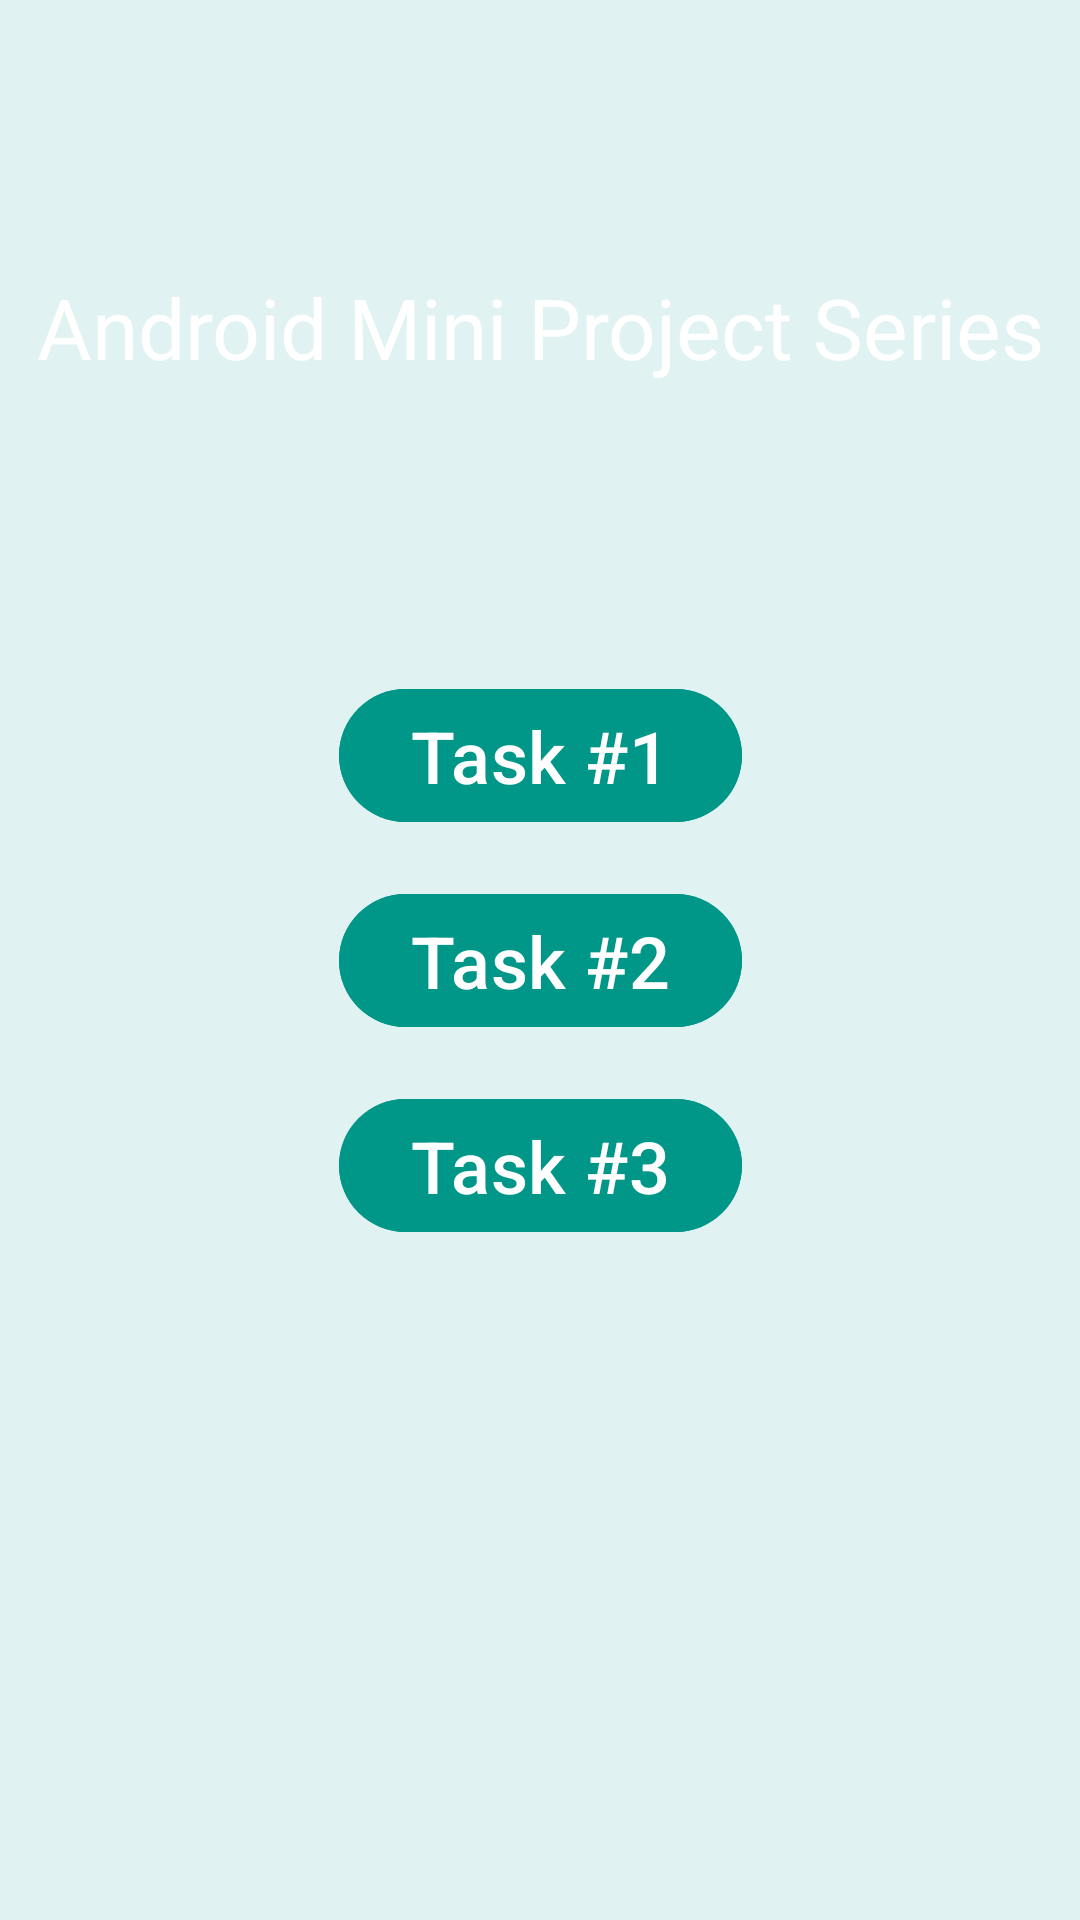

The Android layout XML behind this screen, and the referenced resources:
<!-- AndroidManifest.xml: application theme Theme.MiniContactManagerTasks -->
<!-- res/layout/activity_main.xml -->
<?xml version="1.0" encoding="utf-8"?>
<androidx.constraintlayout.widget.ConstraintLayout xmlns:android="http://schemas.android.com/apk/res/android"
    xmlns:app="http://schemas.android.com/apk/res-auto"
    xmlns:tools="http://schemas.android.com/tools"
    android:id="@+id/main"
    android:background="@color/background_purple"
    android:layout_width="match_parent"
    android:layout_height="match_parent"
    tools:context=".MainActivity">

    <TextView
        android:layout_width="wrap_content"
        android:layout_height="wrap_content"
        android:text="@string/Title"
        android:textSize="@dimen/title"
        android:textColor="@color/white"
        app:layout_constraintBottom_toTopOf="@+id/linearLayout"
        app:layout_constraintEnd_toEndOf="@+id/linearLayout"
        app:layout_constraintStart_toStartOf="@+id/linearLayout"
        app:layout_constraintTop_toTopOf="parent"
        />

    <LinearLayout
        android:id="@+id/linearLayout"
        android:layout_width="wrap_content"
        android:layout_height="wrap_content"
        android:orientation="vertical"
        app:layout_constraintBottom_toBottomOf="parent"
        app:layout_constraintEnd_toEndOf="parent"
        app:layout_constraintStart_toStartOf="parent"
        app:layout_constraintTop_toTopOf="parent">

        <com.google.android.material.button.MaterialButton
            android:id="@+id/btn_task1"
            android:layout_width="wrap_content"
            android:layout_height="wrap_content"
            android:layout_margin="@dimen/margin_between_elements"
            android:text="@string/task_1"
            android:textSize="@dimen/heading"
            android:backgroundTint="@color/button_blue"/>

        <com.google.android.material.button.MaterialButton
            android:id="@+id/btn_task2"
            android:layout_width="wrap_content"
            android:layout_height="wrap_content"
            android:layout_margin="@dimen/margin_between_elements"
            android:text="@string/task_2"
            android:textSize="@dimen/heading"
            android:backgroundTint="@color/button_blue"
            />

        <com.google.android.material.button.MaterialButton
            android:id="@+id/btn_task3"
            android:layout_width="wrap_content"
            android:layout_height="wrap_content"
            android:layout_margin="@dimen/margin_between_elements"
            android:text="@string/task_3"
            android:textSize="@dimen/heading"
            android:backgroundTint="@color/button_blue"
            />

    </LinearLayout>



</androidx.constraintlayout.widget.ConstraintLayout>
<!-- resources referenced by this layout -->
<resources>
  <color name="background_purple">#E0F2F1</color>
  <color name="button_blue">#009688</color>
  <color name="white">#FFFFFFFF</color>
  <dimen name="heading">24sp</dimen>
  <dimen name="margin_between_elements">8dp</dimen>
  <dimen name="title">28sp</dimen>
  <string name="Title">Android Mini Project Series</string>
  <string name="task_1">Task #1</string>
  <string name="task_2">Task #2</string>
  <string name="task_3">Task #3</string>
  <style name="Theme.MiniContactManagerTasks" parent="Base.Theme.MiniContactManagerTasks" />
  <style name="Base.Theme.MiniContactManagerTasks" parent="Theme.Material3.DayNight.NoActionBar">
          
          
      </style>
</resources>
